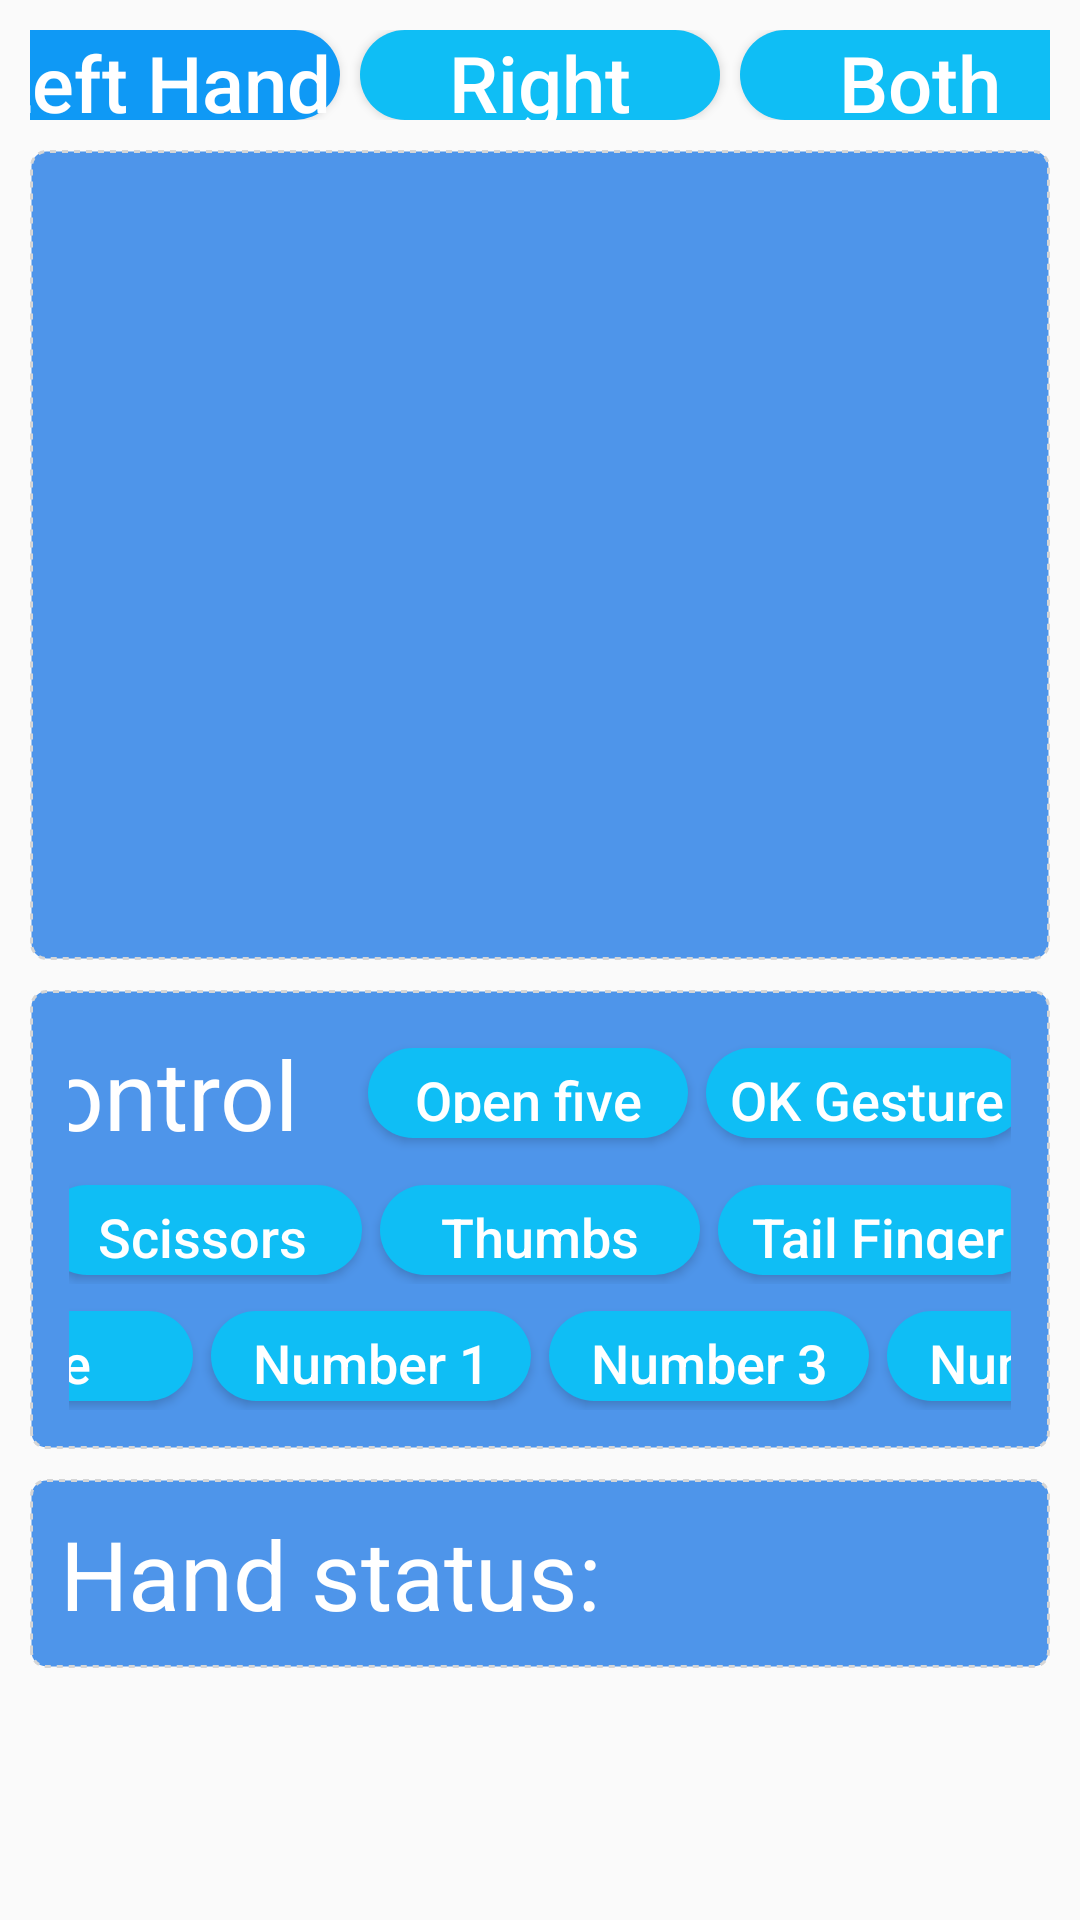

This screen was rendered from an Android layout file. Write that file and the resources it references.
<!-- AndroidManifest.xml: application theme AppTheme -->
<!-- res/layout/activity_controlhand.xml -->
<?xml version="1.0" encoding="utf-8"?>

<LinearLayout xmlns:android="http://schemas.android.com/apk/res/android"
    android:layout_width="match_parent"
    android:layout_height="match_parent"
    android:background="@mipmap/main_bg"
    android:orientation="vertical"
    android:padding="10dp">

    <LinearLayout
        android:layout_width="match_parent"
        android:layout_height="wrap_content"
        android:gravity="center"
        android:orientation="horizontal">

        <Button
            android:id="@+id/left_hand"
            android:layout_width="360px"
            android:layout_height="90px"
            android:background="@drawable/add_new_bg"
            android:text="@string/left_hand"
            android:textAllCaps="false"
            android:textColor="@color/text_white"
            android:textSize="26sp" />

        <Button
            android:id="@+id/right_hand"
            android:layout_width="360px"
            android:layout_height="90px"
            android:layout_marginStart="20px"
            android:layout_marginLeft="20px"
            android:layout_marginEnd="20px"
            android:layout_marginRight="20px"
            android:background="@drawable/stop_bg"
            android:text="@string/right_hand"
            android:textAllCaps="false"
            android:textColor="@color/text_white"
            android:textSize="26sp" />

        <Button
            android:id="@+id/two_hand"
            android:layout_width="360px"
            android:layout_height="90px"
            android:background="@drawable/stop_bg"
            android:text="@string/both_hand"
            android:textAllCaps="false"
            android:textColor="@color/text_white"
            android:textSize="26sp" />
    </LinearLayout>

    <LinearLayout
        android:layout_width="match_parent"
        android:layout_height="wrap_content"
        android:layout_marginTop="10dp"
        android:background="@drawable/xuxian_bg"
        android:orientation="vertical"
        android:padding="10dp">


        <FrameLayout
            android:id="@+id/contain_fl"
            android:layout_width="match_parent"
            android:layout_height="250dp" />

    </LinearLayout>

    <LinearLayout
        android:layout_width="match_parent"
        android:layout_height="wrap_content"
        android:layout_marginTop="10dp"
        android:background="@drawable/xuxian_bg"
        android:orientation="vertical"
        android:padding="10dp">

        <LinearLayout
            android:layout_width="match_parent"
            android:layout_height="wrap_content"
            android:gravity="center"
            android:orientation="horizontal"
            android:padding="3dp">

            <TextView
                android:layout_width="wrap_content"
                android:layout_height="wrap_content"
                android:layout_marginEnd="20dp"
                android:layout_marginRight="20dp"
                android:text="@string/finger_control"
                android:textColor="@color/text_white"
                android:textSize="32sp" />

            <Button
                android:id="@+id/finger_1"
                style="@style/btnStyle"
                android:text="@string/open_five_fingers" />

            <Button
                android:id="@+id/finger_2"
                style="@style/btnStyle"
                android:text="@string/ok_gesture" />

            <Button
                android:id="@+id/finger_3"
                style="@style/btnStyle"
                android:text="@string/make_a_fist" />


        </LinearLayout>

        <LinearLayout
            android:layout_width="match_parent"
            android:layout_height="wrap_content"
            android:gravity="center"
            android:orientation="horizontal"
            android:padding="3dp">

            <Button
                android:id="@+id/finger_4"
                style="@style/btnStyle"
                android:text="@string/scissors_gesture" />

            <Button
                android:id="@+id/finger_5"
                style="@style/btnStyle"
                android:text="@string/thumb" />


            <Button
                android:id="@+id/finger_7"
                style="@style/btnStyle"
                android:text="@string/tail_finger" />


        </LinearLayout>

        <LinearLayout
            android:layout_width="match_parent"
            android:layout_height="wrap_content"
            android:gravity="center"
            android:orientation="horizontal"
            android:padding="3dp">


            <Button
                android:id="@+id/finger_8"
                style="@style/btnStyle"
                android:text="@string/love" />

            <Button
                android:id="@+id/finger_9"
                style="@style/btnStyle"
                android:text="@string/number_1" />

            <Button
                android:id="@+id/finger_10"
                style="@style/btnStyle"
                android:text="@string/number_3" />

            <Button
                android:id="@+id/finger_11"
                style="@style/btnStyle"
                android:text="@string/number_4" />
        </LinearLayout>

    </LinearLayout>

    <LinearLayout
        android:layout_width="match_parent"
        android:layout_height="wrap_content"
        android:layout_marginTop="10dp"
        android:background="@drawable/xuxian_bg"
        android:orientation="horizontal"
        android:padding="10dp">

        <TextView
            android:layout_width="wrap_content"
            android:layout_height="wrap_content"
            android:layout_marginEnd="20dp"
            android:layout_marginRight="20dp"
            android:textSize="32sp"
            android:text="@string/hand_state"
            android:textColor="@color/text_white" />

        <TextView
            android:id="@+id/hand_status"
            android:layout_width="wrap_content"
            android:layout_height="wrap_content"
            android:layout_marginEnd="20dp"
            android:layout_marginRight="20dp"
            android:textColor="@color/text_white" />

    </LinearLayout>
</LinearLayout>
<!-- resources referenced by this layout -->
<resources>
  <color name="text_white">#FFFFFF</color>
  <!-- drawable add_new_bg (drawable) -->
  <?xml version="1.0" encoding="utf-8"?>
  
  <shape xmlns:android="http://schemas.android.com/apk/res/android"
      android:shape="rectangle">
  
      <solid android:color="#0f99f5" />
  
      <corners android:radius="45px" />
  
  </shape>
  <!-- drawable stop_bg (drawable) -->
  <?xml version="1.0" encoding="utf-8"?>
  
  <shape xmlns:android="http://schemas.android.com/apk/res/android"
      android:shape="rectangle">
  
      <solid android:color="#0fbef5" />
  
      <corners android:radius="45px" />
  
  </shape>
  <!-- drawable xuxian_bg (drawable) -->
  <?xml version="1.0" encoding="utf-8"?>
  
  <shape xmlns:android="http://schemas.android.com/apk/res/android"
      android:shape="rectangle">
      <stroke
          android:width="1dp"
          android:color="#D5D5D5"
          android:dashGap="6px"
          android:dashWidth="6px" />
  
      <solid android:color="#4e95ea" />
  
      <corners android:radius="15px"/>
  </shape>
  <string name="both_hand">Both Hands</string>
  <string name="finger_control">Finger control</string>
  <string name="hand_state">Hand status:</string>
  <string name="left_hand">Left Hand</string>
  <string name="love">Love</string>
  <string name="make_a_fist">Make a fist</string>
  <string name="number_1">Number 1</string>
  <string name="number_3">Number 3</string>
  <string name="number_4">Number 4</string>
  <string name="ok_gesture">OK Gesture</string>
  <string name="open_five_fingers">Open five fingers</string>
  <string name="right_hand">Right Hand</string>
  <string name="scissors_gesture">Scissors Gesture</string>
  <string name="tail_finger">Tail Finger</string>
  <string name="thumb">Thumbs</string>
  <style name="btnStyle">
          <item name="android:layout_width">320px</item>
          <item name="android:layout_height">90px</item>
          <item name="android:background">@drawable/btn_select</item>
          <item name="android:textColor">@color/text_white</item>
          <item name="android:textSize">18sp</item>
          <item name="android:layout_margin">3dp</item>
          <item name="android:padding">5dp</item>
          <item name="android:textAllCaps">false</item>
      </style>
  <style name="AppTheme" parent="Theme.AppCompat.Light.NoActionBar">
          
          <item name="colorPrimary">@color/colorPrimary</item>
          <item name="colorPrimaryDark">@color/colorPrimaryDark</item>
          <item name="colorAccent">@color/colorAccent</item>
      </style>
  <!-- drawable btn_select (drawable) -->
  <?xml version="1.0" encoding="utf-8"?>
  
  <selector xmlns:android="http://schemas.android.com/apk/res/android">
      <item android:drawable="@drawable/add_new_bg" android:state_pressed="true" />
      <item android:drawable="@drawable/stop_bg" />
  </selector>
  <color name="colorPrimary">#008577</color>
  <color name="colorPrimaryDark">#00574B</color>
  <color name="colorAccent">#D81B60</color>
</resources>
